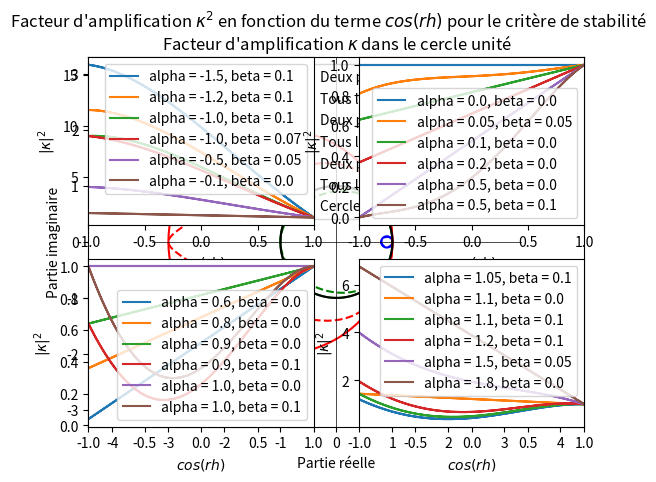

Write Python code to recreate this figure.
''' Importation des modules '''
import numpy as np
import matplotlib.pyplot as plt


#################### Cercle complexe ####################
''' plot données '''
u0 = 1
k = 0.01
h = 0.1
delta = 0.022
alpha = u0*k/h
beta = k*delta**2/(2*h**3)
#print(alpha)
#print(beta)
r = np.linspace(0,2*np.pi,101)
h2 = 1
z = 1 - alpha*(1-np.cos(r*h2)+1j*np.sin(r*h2))
z1 = z - beta*(4j*np.sin(r*h2)*(np.cos(r*h2)-1))
plt.plot(z.real, z.imag,label="Deux premiers termes (k = {}, h = {})".format(k,h), color="blue")
plt.plot(z1.real, z1.imag, '--', label="Tous les termes (k = {}, h = {})".format(k,h), color="blue")

u0 = 1
k = 0.1
h = 0.1
delta = 0.022
alpha = u0*k/h
beta = k*delta**2/(2*h**3)
#print(alpha)
#print(beta)
r = np.linspace(0,2*np.pi,101)
h2 = 1
z = 1 - alpha*(1-np.cos(r*h2)+1j*np.sin(r*h2))
z1 = z - beta*(4j*np.sin(r*h2)*(np.cos(r*h2)-1))
plt.plot(z.real, z.imag,label="Deux premiers termes (k = {}, h = {})".format(k,h), color="green")
plt.plot(z1.real, z1.imag, '--', label="Tous les termes (k = {}, h = {})".format(k,h), color="green")

u0 = 1
k = 0.1
h = 0.05
delta = 0.022
alpha = u0*k/h
beta = k*delta**2/(2*h**3)
#print(alpha)
#print(beta)
r = np.linspace(0,2*np.pi,101)
h2 = 1
z = 1 - alpha*(1-np.cos(r*h2)+1j*np.sin(r*h2))
z1 = z - beta*(4j*np.sin(r*h2)*(np.cos(r*h2)-1))
plt.plot(z.real, z.imag,label="Deux premiers termes (k = {}, h = {})".format(k,h), color="red")
plt.plot(z1.real, z1.imag, '--', label="Tous les termes (k = {}, h = {})".format(k,h), color="red")



''' plot cercle unité complexe '''
t = np.linspace(0,2*np.pi,101)
plt.plot(np.cos(t),np.sin(t),label="Cercle unité", color="black")

''' axes horizontal et vertical '''
m = max(max(abs(z1.real)),max(abs(z1.imag)))
plt.plot([0,0],[-1.1*m,1.1*m],'k',linewidth=0.5)
plt.plot([-1.1*m,1.1*m],[0,0],'k',linewidth=0.5)
plt.xlabel("Partie réelle")
plt.ylabel("Partie imaginaire")
plt.legend()
plt.axis('equal')
plt.xlim(-1.1*m,1.1*m),plt.ylim(-1.1*m,1.1*m)
plt.title("Facteur d'amplification $\kappa$ dans le cercle unité")
plt.show()




#################### kappa^2 <= 1 en fonction du cos(rh) ####################
r = np.linspace(0,2*np.pi,101)
h2 = 1

############### table 1
plt.subplot(221)
alpha = -1.5
beta = 0.1
z = 1 - ((1-np.cos(r*h2))*(2*alpha-2*alpha**2)) + (np.sin(r*h2)**2)*((np.cos(r*h2)-1)*(16*beta*beta*(np.cos(r*h2)-1)+8*alpha*beta))
#z2 = 1 - ((1-np.cos(r*h2))*(2*alpha-2*np.cos(r*h2)*alpha**2)) - (np.sin(r*h2)**2)*((np.cos(r*h2)-1)*(16*beta*beta*(np.cos(r*h2)-1)+8*alpha*beta))
#z = 1 - ((1-np.cos(r*h))*(2*alpha-2*alpha**2)) + (np.sin(r*h)**2)*((np.cos(r*h)-1)*(16*beta*beta*(np.cos(r*h)-1)+8*alpha*beta))
plt.plot(np.cos(r*h2), z,label="alpha = {}, beta = {}".format(alpha,beta))
#plt.plot(np.cos(r*h2), z2,label="2: alpha = {}, beta = {}".format(alpha,beta))

alpha = -1.2
beta = 0.1
z = 1 - ((1-np.cos(r*h2))*(2*alpha-2*alpha**2)) + (np.sin(r*h2)**2)*((np.cos(r*h2)-1)*(16*beta*beta*(np.cos(r*h2)-1)+8*alpha*beta))
plt.plot(np.cos(r*h2), z,label="alpha = {}, beta = {}".format(alpha,beta))

alpha = -1.0
beta = 0.1
z = 1 - ((1-np.cos(r*h2))*(2*alpha-2*alpha**2)) + (np.sin(r*h2)**2)*((np.cos(r*h2)-1)*(16*beta*beta*(np.cos(r*h2)-1)+8*alpha*beta))
plt.plot(np.cos(r*h2), z,label="alpha = {}, beta = {}".format(alpha,beta))

alpha = -1.0
beta = 0.07
z = 1 - ((1-np.cos(r*h2))*(2*alpha-2*alpha**2)) + (np.sin(r*h2)**2)*((np.cos(r*h2)-1)*(16*beta*beta*(np.cos(r*h2)-1)+8*alpha*beta))
plt.plot(np.cos(r*h2), z,label="alpha = {}, beta = {}".format(alpha,beta))

alpha = -0.5
beta = 0.05
z = 1 - ((1-np.cos(r*h2))*(2*alpha-2*alpha**2)) + (np.sin(r*h2)**2)*((np.cos(r*h2)-1)*(16*beta*beta*(np.cos(r*h2)-1)+8*alpha*beta))
plt.plot(np.cos(r*h2), z,label="alpha = {}, beta = {}".format(alpha,beta))

alpha = -0.1
beta = 0.0
z = 1 - ((1-np.cos(r*h2))*(2*alpha-2*alpha**2)) + (np.sin(r*h2)**2)*((np.cos(r*h2)-1)*(16*beta*beta*(np.cos(r*h2)-1)+8*alpha*beta))
plt.plot(np.cos(r*h2), z,label="alpha = {}, beta = {}".format(alpha,beta))

plt.xlim(-1,1)
plt.xlabel("$cos(rh)$")
plt.ylabel("$|\kappa |^2$")
plt.legend()

############### table 2
plt.subplot(222)
alpha = 0.0
beta = 0.0
z = 1 - ((1-np.cos(r*h2))*(2*alpha-2*alpha**2)) + (np.sin(r*h2)**2)*((np.cos(r*h2)-1)*(16*beta*beta*(np.cos(r*h2)-1)+8*alpha*beta))
#z = 1 - ((1-np.cos(r*h))*(2*alpha-2*alpha**2)) + (np.sin(r*h)**2)*((np.cos(r*h)-1)*(16*beta*beta*(np.cos(r*h)-1)+8*alpha*beta))
plt.plot(np.cos(r*h2), z,label="alpha = {}, beta = {}".format(alpha,beta))


alpha = 0.05
beta = 0.05
z = 1 - ((1-np.cos(r*h2))*(2*alpha-2*alpha**2)) + (np.sin(r*h2)**2)*((np.cos(r*h2)-1)*(16*beta*beta*(np.cos(r*h2)-1)+8*alpha*beta))
plt.plot(np.cos(r*h2), z,label="alpha = {}, beta = {}".format(alpha,beta))

alpha = 0.1
beta = 0.0
z = 1 - ((1-np.cos(r*h2))*(2*alpha-2*alpha**2)) + (np.sin(r*h2)**2)*((np.cos(r*h2)-1)*(16*beta*beta*(np.cos(r*h2)-1)+8*alpha*beta))
plt.plot(np.cos(r*h2), z,label="alpha = {}, beta = {}".format(alpha,beta))

alpha = 0.2
beta = 0.0
z = 1 - ((1-np.cos(r*h2))*(2*alpha-2*alpha**2)) + (np.sin(r*h2)**2)*((np.cos(r*h2)-1)*(16*beta*beta*(np.cos(r*h2)-1)+8*alpha*beta))
plt.plot(np.cos(r*h2), z,label="alpha = {}, beta = {}".format(alpha,beta))

alpha = 0.5
beta = 0.0
z = 1 - ((1-np.cos(r*h2))*(2*alpha-2*alpha**2)) + (np.sin(r*h2)**2)*((np.cos(r*h2)-1)*(16*beta*beta*(np.cos(r*h2)-1)+8*alpha*beta))
plt.plot(np.cos(r*h2), z,label="alpha = {}, beta = {}".format(alpha,beta))

alpha = 0.5
beta = 0.1
z = 1 - ((1-np.cos(r*h2))*(2*alpha-2*alpha**2)) + (np.sin(r*h2)**2)*((np.cos(r*h2)-1)*(16*beta*beta*(np.cos(r*h2)-1)+8*alpha*beta))
plt.plot(np.cos(r*h2), z,label="alpha = {}, beta = {}".format(alpha,beta))

plt.xlim(-1,1)
plt.xlabel("$cos(rh)$")
plt.ylabel("$|\kappa |^2$")
plt.legend()

############### table 3
plt.subplot(223)
alpha = 0.6
beta = 0.0
z = 1 - ((1-np.cos(r*h2))*(2*alpha-2*alpha**2)) + (np.sin(r*h2)**2)*((np.cos(r*h2)-1)*(16*beta*beta*(np.cos(r*h2)-1)+8*alpha*beta))
#z = 1 - ((1-np.cos(r*h))*(2*alpha-2*alpha**2)) + (np.sin(r*h)**2)*((np.cos(r*h)-1)*(16*beta*beta*(np.cos(r*h)-1)+8*alpha*beta))
plt.plot(np.cos(r*h2), z,label="alpha = {}, beta = {}".format(alpha,beta))

alpha = 0.8
beta = 0.0
z = 1 - ((1-np.cos(r*h2))*(2*alpha-2*alpha**2)) + (np.sin(r*h2)**2)*((np.cos(r*h2)-1)*(16*beta*beta*(np.cos(r*h2)-1)+8*alpha*beta))
plt.plot(np.cos(r*h2), z,label="alpha = {}, beta = {}".format(alpha,beta))

alpha = 0.9
beta = 0.0
z = 1 - ((1-np.cos(r*h2))*(2*alpha-2*alpha**2)) + (np.sin(r*h2)**2)*((np.cos(r*h2)-1)*(16*beta*beta*(np.cos(r*h2)-1)+8*alpha*beta))
plt.plot(np.cos(r*h2), z,label="alpha = {}, beta = {}".format(alpha,beta))

alpha = 0.9
beta = 0.1
z = 1 - ((1-np.cos(r*h2))*(2*alpha-2*alpha**2)) + (np.sin(r*h2)**2)*((np.cos(r*h2)-1)*(16*beta*beta*(np.cos(r*h2)-1)+8*alpha*beta))
plt.plot(np.cos(r*h2), z,label="alpha = {}, beta = {}".format(alpha,beta))

alpha = 1.0
beta = 0.0
z = 1 - ((1-np.cos(r*h2))*(2*alpha-2*alpha**2)) + (np.sin(r*h2)**2)*((np.cos(r*h2)-1)*(16*beta*beta*(np.cos(r*h2)-1)+8*alpha*beta))
plt.plot(np.cos(r*h2), z,label="alpha = {}, beta = {}".format(alpha,beta))

alpha = 1.0
beta = 0.1
z = 1 - ((1-np.cos(r*h2))*(2*alpha-2*alpha**2)) + (np.sin(r*h2)**2)*((np.cos(r*h2)-1)*(16*beta*beta*(np.cos(r*h2)-1)+8*alpha*beta))
plt.plot(np.cos(r*h2), z,label="alpha = {}, beta = {}".format(alpha,beta))

plt.xlim(-1,1)
plt.xlabel("$cos(rh)$")
plt.ylabel("$|\kappa |^2$")
plt.legend()


############### table 4
plt.subplot(224)
alpha = 1.05
beta = 0.1
z = 1 - ((1-np.cos(r*h2))*(2*alpha-2*alpha**2)) + (np.sin(r*h2)**2)*((np.cos(r*h2)-1)*(16*beta*beta*(np.cos(r*h2)-1)+8*alpha*beta))
#z = 1 - ((1-np.cos(r*h))*(2*alpha-2*alpha**2)) + (np.sin(r*h)**2)*((np.cos(r*h)-1)*(16*beta*beta*(np.cos(r*h)-1)+8*alpha*beta))
plt.plot(np.cos(r*h2), z,label="alpha = {}, beta = {}".format(alpha,beta))

alpha = 1.1
beta = 0.0
z = 1 - ((1-np.cos(r*h2))*(2*alpha-2*alpha**2)) + (np.sin(r*h2)**2)*((np.cos(r*h2)-1)*(16*beta*beta*(np.cos(r*h2)-1)+8*alpha*beta))
plt.plot(np.cos(r*h2), z,label="alpha = {}, beta = {}".format(alpha,beta))

alpha = 1.1
beta = 0.1
z = 1 - ((1-np.cos(r*h2))*(2*alpha-2*alpha**2)) + (np.sin(r*h2)**2)*((np.cos(r*h2)-1)*(16*beta*beta*(np.cos(r*h2)-1)+8*alpha*beta))
plt.plot(np.cos(r*h2), z,label="alpha = {}, beta = {}".format(alpha,beta))

alpha = 1.2
beta = 0.1
z = 1 - ((1-np.cos(r*h2))*(2*alpha-2*alpha**2)) + (np.sin(r*h2)**2)*((np.cos(r*h2)-1)*(16*beta*beta*(np.cos(r*h2)-1)+8*alpha*beta))
plt.plot(np.cos(r*h2), z,label="alpha = {}, beta = {}".format(alpha,beta))

alpha = 1.5
beta = 0.05
z = 1 - ((1-np.cos(r*h2))*(2*alpha-2*alpha**2)) + (np.sin(r*h2)**2)*((np.cos(r*h2)-1)*(16*beta*beta*(np.cos(r*h2)-1)+8*alpha*beta))
plt.plot(np.cos(r*h2), z,label="alpha = {}, beta = {}".format(alpha,beta))

alpha = 1.8
beta = 0.0
z = 1 - ((1-np.cos(r*h2))*(2*alpha-2*alpha**2)) + (np.sin(r*h2)**2)*((np.cos(r*h2)-1)*(16*beta*beta*(np.cos(r*h2)-1)+8*alpha*beta))
plt.plot(np.cos(r*h2), z,label="alpha = {}, beta = {}".format(alpha,beta))

plt.xlim(-1,1)
plt.xlabel("$cos(rh)$")
plt.ylabel("$|\kappa |^2$")
plt.legend()

plt.suptitle("Facteur d'amplification $\kappa ^2$ en fonction du terme $cos(rh)$ pour le critère de stabilité")
plt.show()
